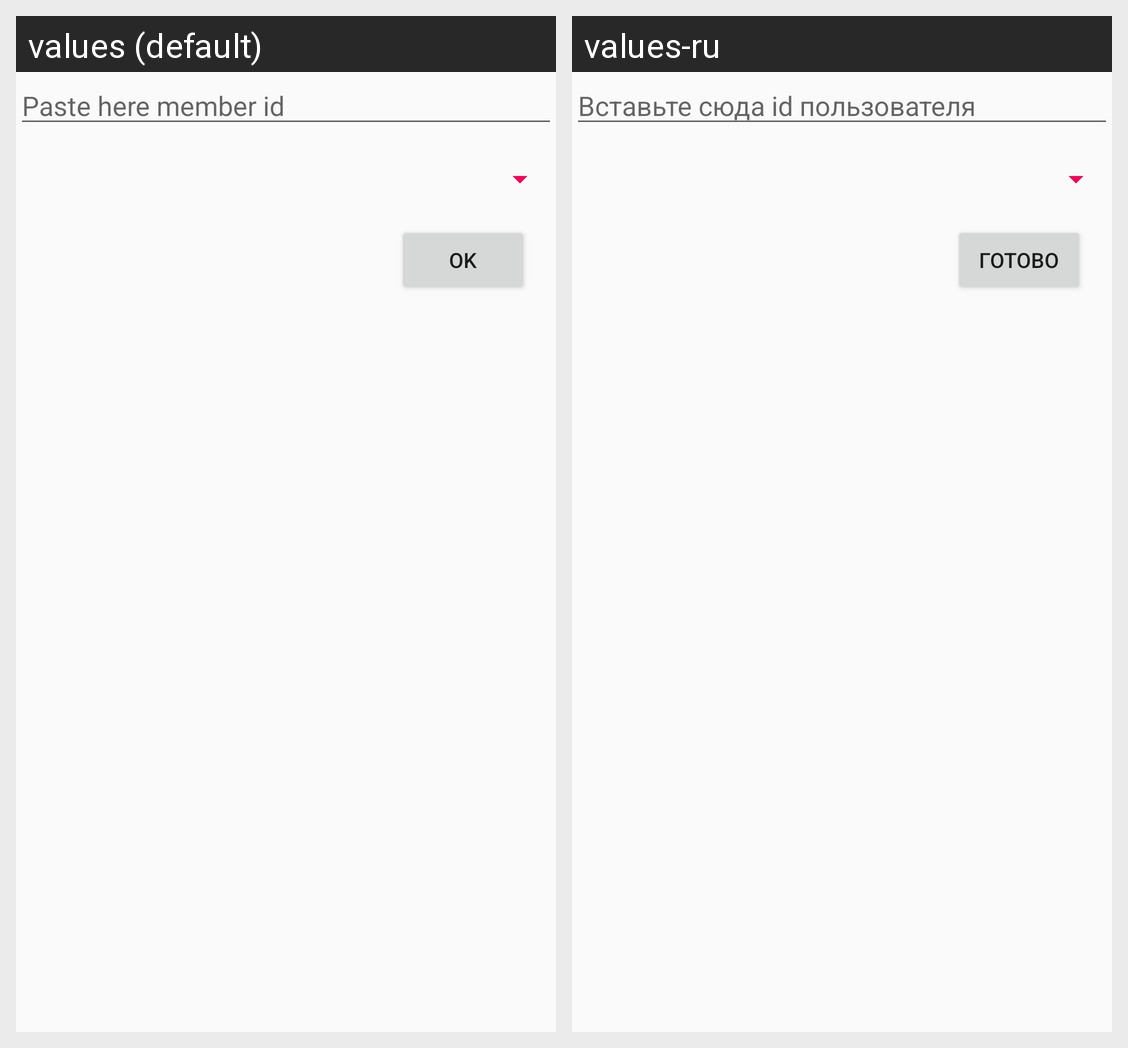

Strings drawn on this Android screen and how each of the app's shown locales translates them:
Android screen res/layout/add_member.xml rendered under 2 locales, left to right: values (default), values-ru. Device: Nexus 5 (rendered at 1080×1920; each locale shown at half size, 540×960, under a caption strip naming it); theme AppTheme.
Strings drawn on this screen, with the default value and each locale's value (text and hints the layout hard-codes, and strings that could not be matched under every locale, appear in the picture but are not listed):

paste_here_member_id
  values: Paste here member id
  values-ru: Вставьте сюда id пользователя

ok1
  values: Ok
  values-ru: Готово
